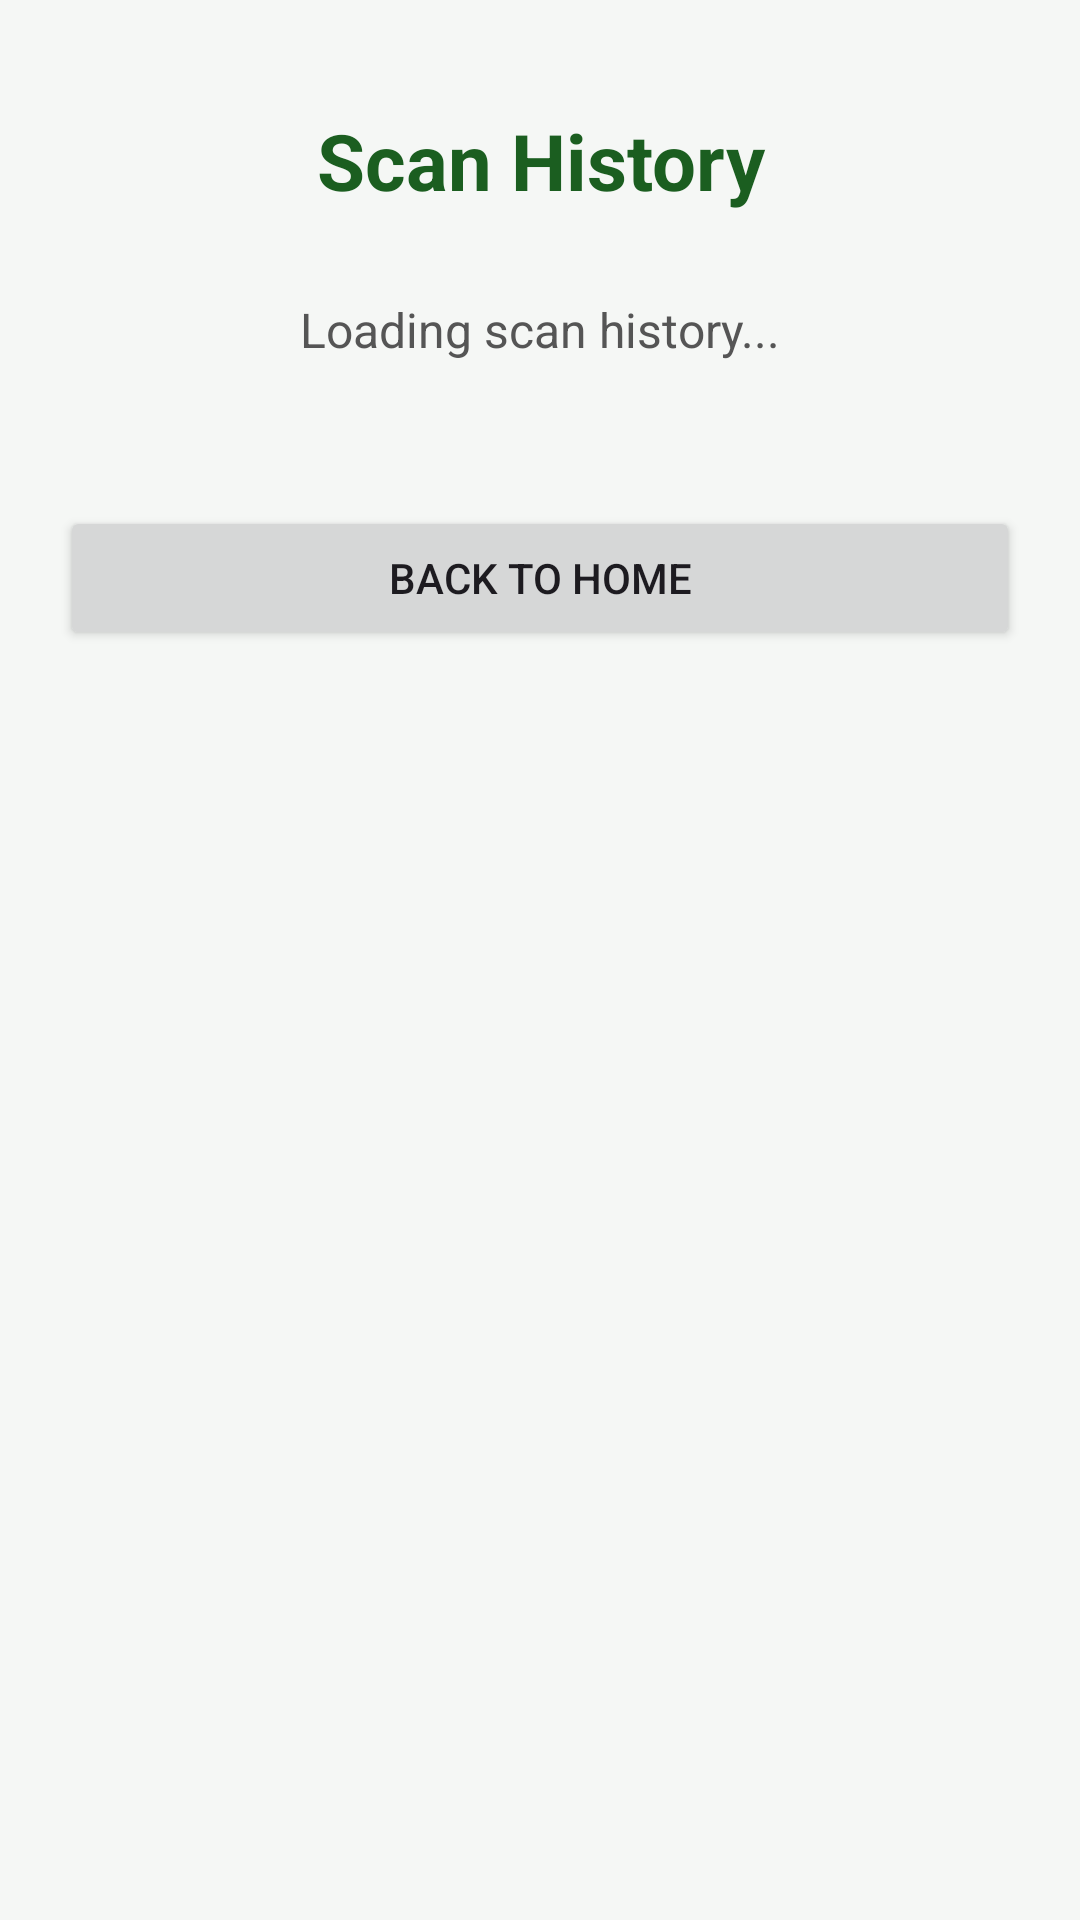

The Android layout XML behind this screen, and the referenced resources:
<!-- AndroidManifest.xml: application theme Theme.PLASTISHIELD_AI -->
<!-- res/layout/activity_scan_history.xml -->
<ScrollView
    xmlns:android="http://schemas.android.com/apk/res/android"
    android:layout_width="match_parent"
    android:layout_height="match_parent"
    android:background="#F5F7F5"
    android:fillViewport="true">

    <LinearLayout
        android:layout_width="match_parent"
        android:layout_height="wrap_content"
        android:orientation="vertical"
        android:padding="20dp">

        <TextView
            android:layout_width="match_parent"
            android:layout_height="wrap_content"
            android:text="Scan History"
            android:textColor="#1B5E20"
            android:textSize="26sp"
            android:textStyle="bold"
            android:gravity="center"
            android:padding="16dp" />

        <TextView
            android:id="@+id/txtHistoryStatus"
            android:layout_width="match_parent"
            android:layout_height="wrap_content"
            android:text="Loading scan history..."
            android:textSize="16sp"
            android:textColor="#555555"
            android:gravity="center"
            android:padding="12dp" />

        <LinearLayout
            android:id="@+id/scanListContainer"
            android:layout_width="match_parent"
            android:layout_height="wrap_content"
            android:orientation="vertical"
            android:padding="8dp" />

        <Button
            android:id="@+id/btnHistoryBack"
            android:layout_width="match_parent"
            android:layout_height="wrap_content"
            android:text="Back to Home"
            android:layout_marginTop="20dp" />

    </LinearLayout>

</ScrollView>
<!-- resources referenced by this layout -->
<resources>
  <style name="Theme.PLASTISHIELD_AI" parent="Base.Theme.PLASTISHIELD_AI" />
  <style name="Base.Theme.PLASTISHIELD_AI" parent="Theme.Material3.DayNight.NoActionBar">
          
          
      </style>
</resources>
